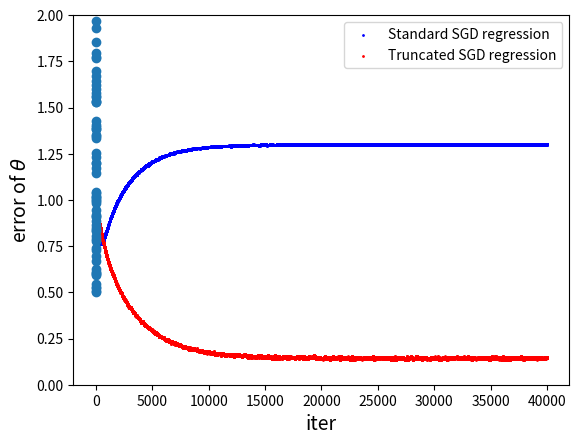

Write Python code to recreate this figure. (Note: this script raises an exception after producing the figure.)
#EECS545 Team project truncated linear regression
#formal for syn data
import numpy as np
import matplotlib.pyplot as plt
from scipy.stats import norm


C=0.5# Truncation threshold C
for C in [0.5]:
    N=80# number of observed data
    d=1#dimension of data
    theta_star=np.array([1/np.sqrt(d)]*d)
    np.random.seed(1)
    print("theta_star=",theta_star)
    #truncation function,when x<C,x will be truncated
    def phi(x):
        if x >= C:
            return 1
        else:
            return 0

    #generate truncated data
    def tru_data_generate(N):
        num = 0
        x_dataset = []
        y_dataset = []
        x_dataset_tru = []
        y_dataset_tru = []
        while ( num < N ):
            #new datapoint
            x = np.random.randn(d)
            e = np.random.randn()
            y = np.dot(theta_star,x) + e 
            
            #truncate
            if phi(y):
                x_dataset.append(x)
                y_dataset.append(y)
                #print("x=",x)
                #print("e=",e)
                #print("y=",y)
                num += 1
            else:
                x_dataset_tru.append(x)
                y_dataset_tru.append(y)
                
        return x_dataset,y_dataset,x_dataset_tru,y_dataset_tru

    #tradtitonal gradient of log-loss
    def grad_w(theta,b,x,y):
        gradient=(y-(np.dot(theta,x)+b))*x
        return gradient

    def grad_b(theta,b,x,y):
        gradient=(y-(np.dot(theta,x)+b))
        return gradient

    #calculate exceptation of truncated normal distribution E(x|c<x) 
    def E(c):
        #S(x)=1-F(x) F is cdf
        S = 1 - norm.cdf(c)
        exp = norm.pdf(c) / S
        return exp

    #truncated gradient of log-loss
    def grad_w2(theta,b,x,y):
        gradient=(y-(np.dot(theta,x)+b+E(C-np.dot(theta,x))))*x
        return gradient

    def grad_b2(theta,b,x,y):
        gradient=(y-(np.dot(theta,x)+b+E(C-np.dot(theta,x))))

        return gradient
        

    #main begin
    #get truncated samples
    x_dataset,y_dataset,x_dataset_tru,y_dataset_tru = tru_data_generate(N)
    '''
    #plot data sample
    plt.scatter(x_dataset,y_dataset)
    plt.xlim(-4, 4)
    plt.ylim(-4, 4)
    x = np.linspace(-4,4,100)
    y = theta_star[0]*x
    c = 0 * x + C
    plt.plot(x, y, color='black', linestyle='--',label=r'y = $\theta$ * x')
    plt.plot(x, c, color='black', linestyle='-',label='truncation')
    plt.xlabel('x',fontsize=14)
    plt.ylabel('y',fontsize=14)
    plt.legend()
    plt.show()
    '''
    #traditional sgd
    #y = theta * x + b
    theta = np.zeros(d)
    b = 0
    step = 0.001 #learning step
    t = 0
    max_iter = 500
    error=[]
    for j in range(max_iter):
        arr=np.array(range(N))
        np.random.shuffle(arr)
        #update theta,b
        for i in arr:
            theta = theta + step * grad_w(theta,b,x_dataset[i],y_dataset[i])
            b = b + step * grad_b(theta,b,x_dataset[i],y_dataset[i])
            #theta = theta/(np.linalg.norm(theta))
            t += 1
            error.append(np.sqrt((theta-theta_star)**2+b**2)/(theta_star**2))


    #truncated sgd
    #y = theta * x + b
    theta2 = np.zeros(d)
    b2 = 0
    step = 0.001 #learning step
    t = 0
    error2=[]
    for j in range(max_iter):
        arr=np.array(range(N))
        np.random.shuffle(arr)
        #update theta,b
        for i in arr:
            theta2 = theta2 + step * grad_w2(theta2,b2,x_dataset[i],y_dataset[i])
            b2 = b2 + step * grad_b2(theta2,b2,x_dataset[i],y_dataset[i])
            #theta = theta/(np.linalg.norm(theta))
            t += 1
            error2.append(np.sqrt((theta2-theta_star)**2+b2**2)/(theta_star**2))
        
    #print result of two methods
    print("C=",C)
    print("tradition SGD result:")
    print("theta1=",theta)
    print("b1=",b)
    print("error1 = ",error[-1])
    print("truncated SGD result:")
    print("theta2=",theta2)
    print("b2=",b2)
    print("error2 = ",error2[-1])
    
    #plot error - iter
    plt.scatter(range(N*max_iter),error,color='blue',s=1, label='Standard SGD regression')
    plt.scatter(range(N*max_iter),error2,color='red',s=1, label='Truncated SGD regression')
    plt.xlabel('iter',fontsize=14)
    plt.ylabel(r'error of $\theta$',fontsize=14)
    plt.ylim(0, 2)
    plt.legend()
    plt.show()
    
    #plot datapoint
    plt.scatter(x_dataset,y_dataset)
    plt.scatter(x_dataset_tru,y_dataset_tru,marker='o',c='',edgecolors='grey')
    #set size
    plt.xlim(-4, 4)
    plt.ylim(-4, 4)
    #truncated line
    x2 = np.linspace(-4,4,100)
    y2 = theta2[0]*x2+b2
    plt.plot(x2, y2, '-r', label='Truncated SGD regression')
    #traditional sgd line
    x1 = np.linspace(-4,4,100)
    y1 = theta[0]*x1+b
    plt.plot(x1, y1, '-b', label='Standard SGD regression')
    #real line
    x = np.linspace(-4,4,100)
    y = theta_star[0]*x
    c = 0 * x + C
    plt.plot(x, y, color='black', linestyle='-',label=r'y = $\theta$ * x')
    plt.plot(x, c, color='black', linestyle='--',label='truncation')
    plt.xlabel('x',fontsize=20)
    plt.ylabel('y',fontsize=20)
    plt.xticks(fontsize=14)
    plt.yticks(fontsize=14)
    plt.rcParams.update({'font.size': 14})
    plt.legend()
    plt.show()
    
